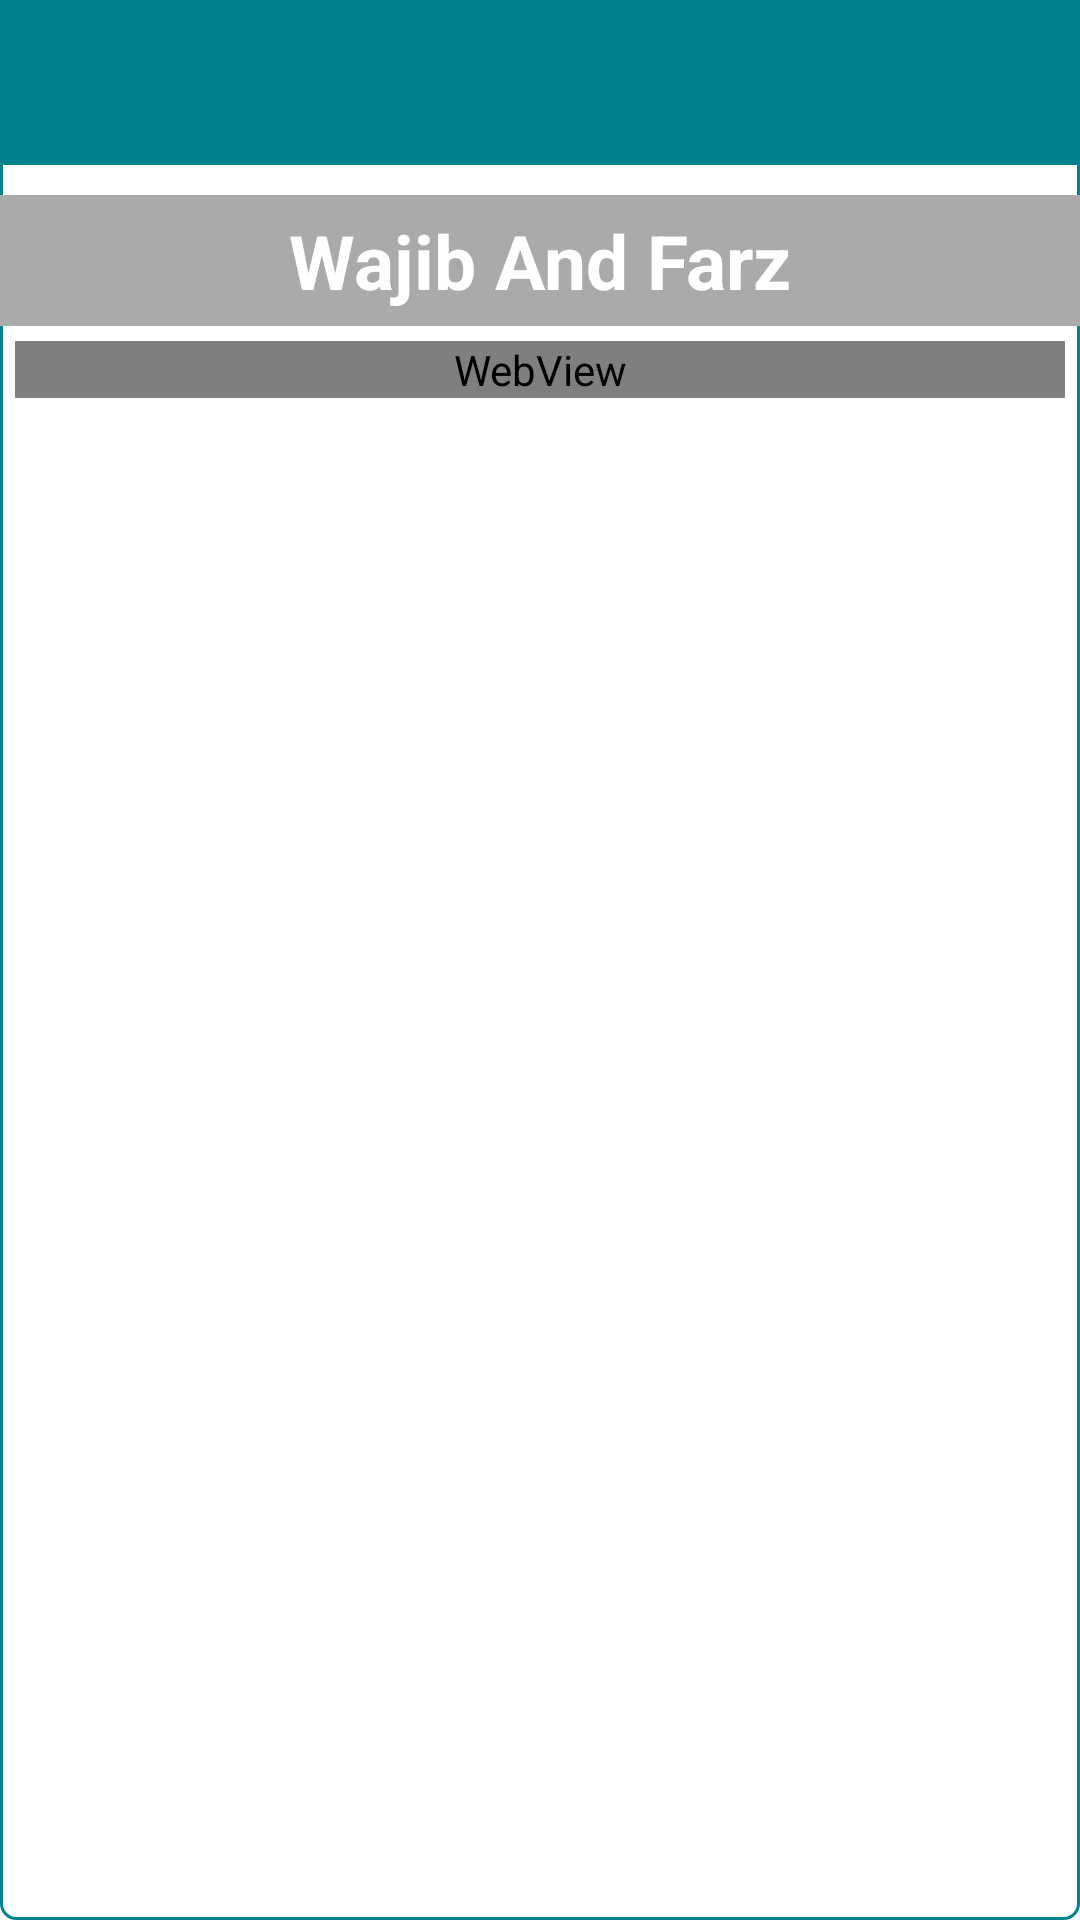

Here is an Android app screen rendered from its layout file. Give the layout XML and the strings, colors and styles it references.
<!-- AndroidManifest.xml: application theme AppTheme -->
<!-- res/layout/fragment_wajib_and_farz.xml -->
<?xml version="1.0" encoding="utf-8"?>
<RelativeLayout xmlns:android="http://schemas.android.com/apk/res/android"
    xmlns:app="http://schemas.android.com/apk/res-auto"
    xmlns:tools="http://schemas.android.com/tools"
    android:layout_width="match_parent"
    android:layout_height="match_parent"
    android:background="@drawable/shapef"
    android:orientation="vertical"
    tools:context=".Details">


    <ScrollView
        android:layout_width="match_parent"
        android:layout_height="match_parent"
        android:scrollbars="vertical">

        <LinearLayout
            android:layout_width="match_parent"
            android:layout_height="match_parent"
            android:orientation="vertical">

            <LinearLayout
                android:layout_width="match_parent"
                android:background="@color/colorPrimary"
                android:padding="5dp"
                android:layout_height="wrap_content">

                <ImageView
                    android:id="@+id/close"
                    android:layout_width="45dp"
                    android:tint="@android:color/holo_red_dark"
                    android:src="@drawable/closeicon"
                    android:layout_height="45dp" />

                <TextView
                    android:layout_width="0dp"
                    android:layout_weight="1"
                    android:layout_height="match_parent"/>

            </LinearLayout>


            <TextView
                android:id="@+id/Tittle"
                android:layout_width="match_parent"
                android:layout_height="wrap_content"
                android:layout_gravity="center"
                android:layout_marginTop="10dp"
                android:background="@android:color/darker_gray"
                android:gravity="center"
                android:padding="5dp"
                android:text="Wajib And Farz"
                android:textColor="@android:color/white"
                android:textSize="25dp"
                android:textStyle="bold" />



            <WebView
                android:id="@+id/des"
                android:layout_width="match_parent"
                android:layout_margin="5dp"
                android:layout_height="match_parent"></WebView>







        </LinearLayout>
    </ScrollView>

</RelativeLayout>
<!-- resources referenced by this layout -->
<resources>
  <color name="colorPrimary">#00838f</color>
  <!-- drawable shapef (drawable) -->
  <?xml version="1.0" encoding="utf-8"?>
  
  <shape xmlns:android="http://schemas.android.com/apk/res/android">
  
  
      <corners android:radius="5dp" />
      <solid android:color="@android:color/white" />
      <stroke
          android:width="1dp"
          android:color="@color/colorPrimary" />
  </shape>
  <style name="AppTheme" parent="Theme.AppCompat.Light.NoActionBar">
          
          <item name="colorPrimary">@color/colorPrimary</item>
          <item name="colorPrimaryDark">@color/colorPrimaryDark</item>
          <item name="colorAccent">@color/colorAccent</item>
      </style>
  <color name="colorPrimaryDark">#037782</color>
  <color name="colorAccent">#FF4081</color>
</resources>
